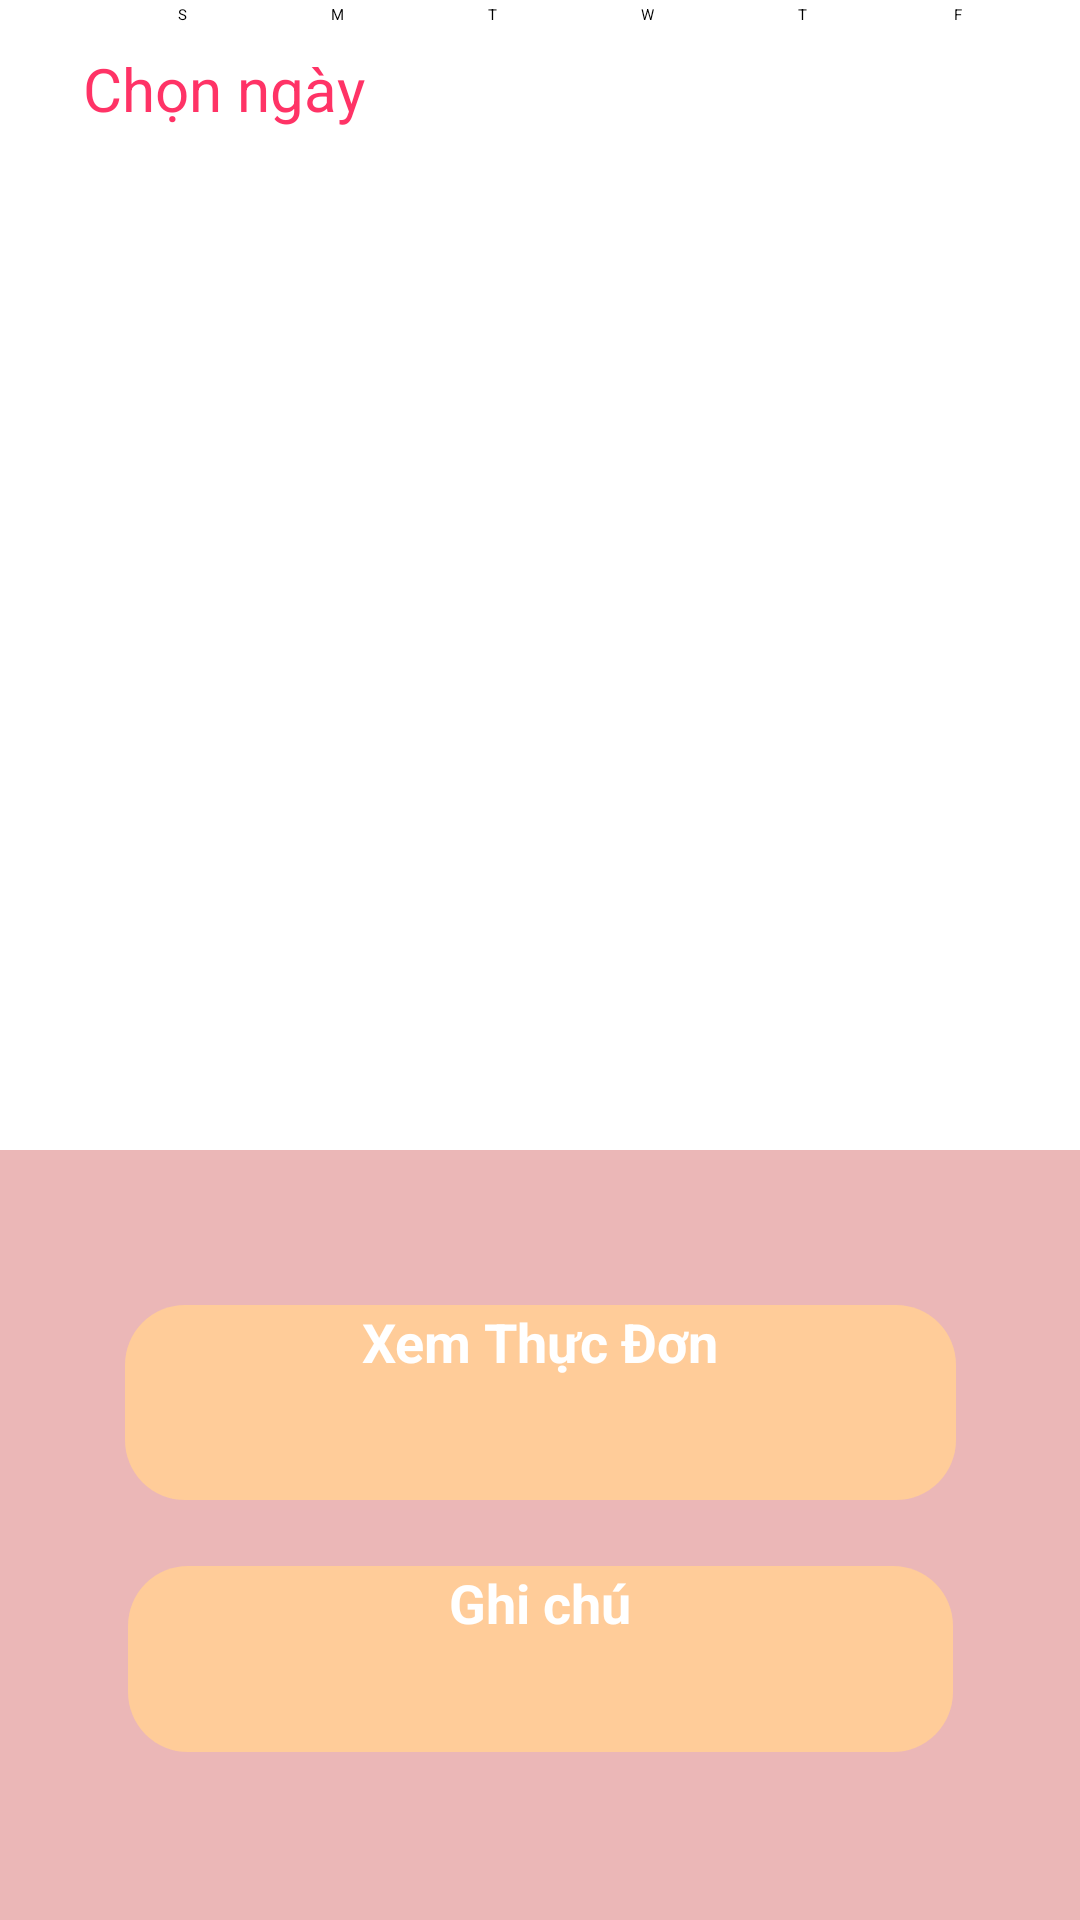

Reconstruct the res/layout file that produces this screen, plus the resources it refers to.
<!-- AndroidManifest.xml: application theme Theme.MyApplication -->
<!-- res/layout/activity_chonngay.xml -->
<?xml version="1.0" encoding="utf-8"?>
<androidx.constraintlayout.widget.ConstraintLayout xmlns:android="http://schemas.android.com/apk/res/android"
    xmlns:app="http://schemas.android.com/apk/res-auto"
    xmlns:tools="http://schemas.android.com/tools"
    android:layout_width="match_parent"
    android:layout_height="match_parent"
    android:background="#EBB7B7"
    android:orientation="vertical">

    <Button
        android:id="@+id/button"
        android:layout_width="277dp"
        android:layout_height="65dp"
        android:layout_marginBottom="140dp"
        android:background="@drawable/et_circle_16"
        android:text="Xem Thực Đơn"
        android:textAlignment="center"
        android:textStyle="bold"
        android:textSize="18sp"
        android:textColor="@color/white"
        app:layout_constraintBottom_toBottomOf="parent"
        app:layout_constraintEnd_toEndOf="parent"
        app:layout_constraintStart_toStartOf="parent" />

    <Button
        android:id="@+id/button2"
        android:layout_width="275dp"
        android:layout_height="62dp"
        android:layout_marginBottom="56dp"
        android:background="@drawable/et_circle_16"
        android:text="Ghi chú"
        android:textColor="@color/white"
        android:textSize="18sp"
        android:textStyle="bold"
        android:textAlignment="center"
        app:layout_constraintBottom_toBottomOf="parent"
        app:layout_constraintEnd_toEndOf="parent"
        app:layout_constraintStart_toStartOf="parent" />

    <CalendarView
        android:layout_width="418dp"
        android:layout_height="409dp"
        android:layout_marginBottom="52dp"
        android:background="#fff"
        app:layout_constraintBottom_toTopOf="@+id/button"
        app:layout_constraintEnd_toEndOf="parent"
        app:layout_constraintHorizontal_bias="0.333"
        app:layout_constraintStart_toStartOf="parent"
        tools:ignore="MissingConstraints" />

    <TextView
        android:id="@+id/textView"
        android:layout_width="wrap_content"
        android:layout_height="wrap_content"
        android:layout_marginTop="16dp"
        android:text="Chọn ngày"
        android:textColor="#FF3366"
        android:textSize="20dp"
        app:layout_constraintEnd_toEndOf="parent"
        app:layout_constraintHorizontal_bias="0.104"
        app:layout_constraintStart_toStartOf="parent"
        app:layout_constraintTop_toTopOf="parent" />
</androidx.constraintlayout.widget.ConstraintLayout>
<!-- resources referenced by this layout -->
<resources>
  <!-- drawable et_circle_16 (drawable) -->
  <shape xmlns:android="http://schemas.android.com/apk/res/android"
      android:shape="rectangle" android:padding="10dp">
      <solid android:color="#FFCC99"/>
      <corners
          android:radius="20dp"/>
  </shape>
  <!-- not gathered from this repository: default colours our renderer supplied (Android Studio template values) -->
  <color name="white">#FFFFFFFF</color>
</resources>
